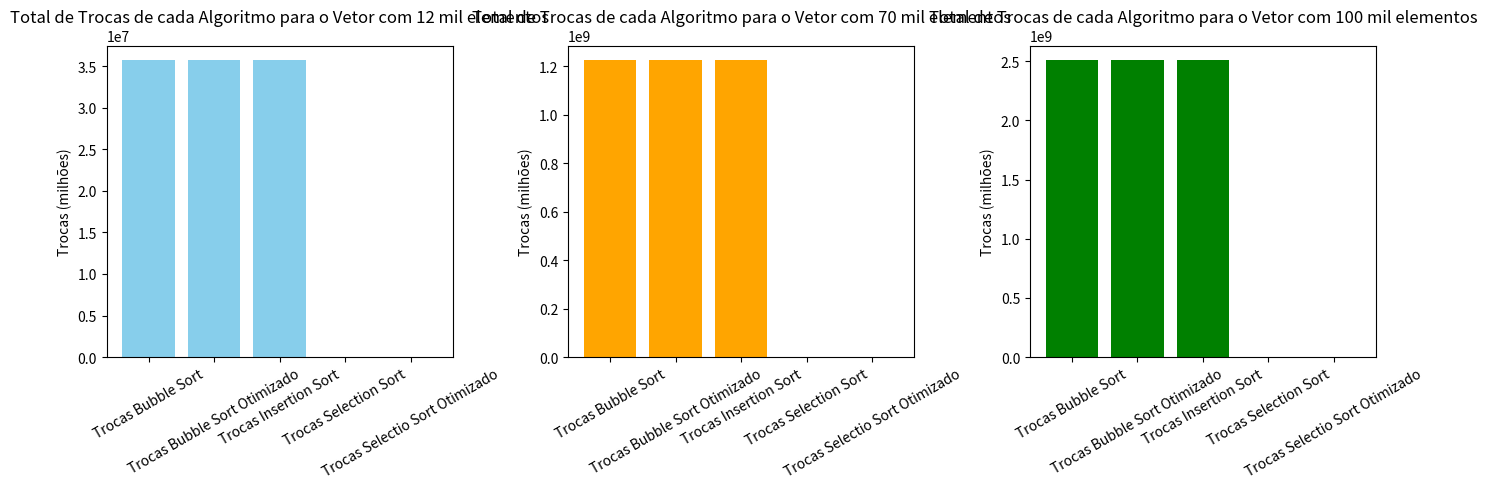

Recreate this plot in Python.
import matplotlib.pyplot as plt

buscas = [
    "Trocas Bubble Sort",
    "Trocas Bubble Sort Otimizado",
    "Trocas Insertion Sort",
    "Trocas Selection Sort",
    "Trocas Selectio Sort Otimizado"
]

trocas_12k = [35709112,35709112,35709112,11971,11971]
trocas_70k = [1223487348,1223487348,1223487348,69911,69911]
trocas_100k = [2506572675,2506572675,2506572675,99887,99887]

fig, axs = plt.subplots(1, 3, figsize=(14, 5))

axs[0].bar(buscas, trocas_12k, color='skyblue')
axs[0].set_title("Total de Trocas de cada Algoritmo para o Vetor com 12 mil elementos")
axs[0].set_ylabel("Trocas (milhões)")
axs[0].tick_params(axis='x', rotation=30)

axs[1].bar(buscas, trocas_70k, color='orange')
axs[1].set_title("Total de Trocas de cada Algoritmo para o Vetor com 70 mil elementos")
axs[1].set_ylabel("Trocas (milhões)")
axs[1].tick_params(axis='x', rotation=30)

axs[2].bar(buscas, trocas_100k, color='green')
axs[2].set_title("Total de Trocas de cada Algoritmo para o Vetor com 100 mil elementos")
axs[2].set_ylabel("Trocas (milhões)")
axs[2].tick_params(axis='x', rotation=30)

plt.tight_layout()
plt.show()